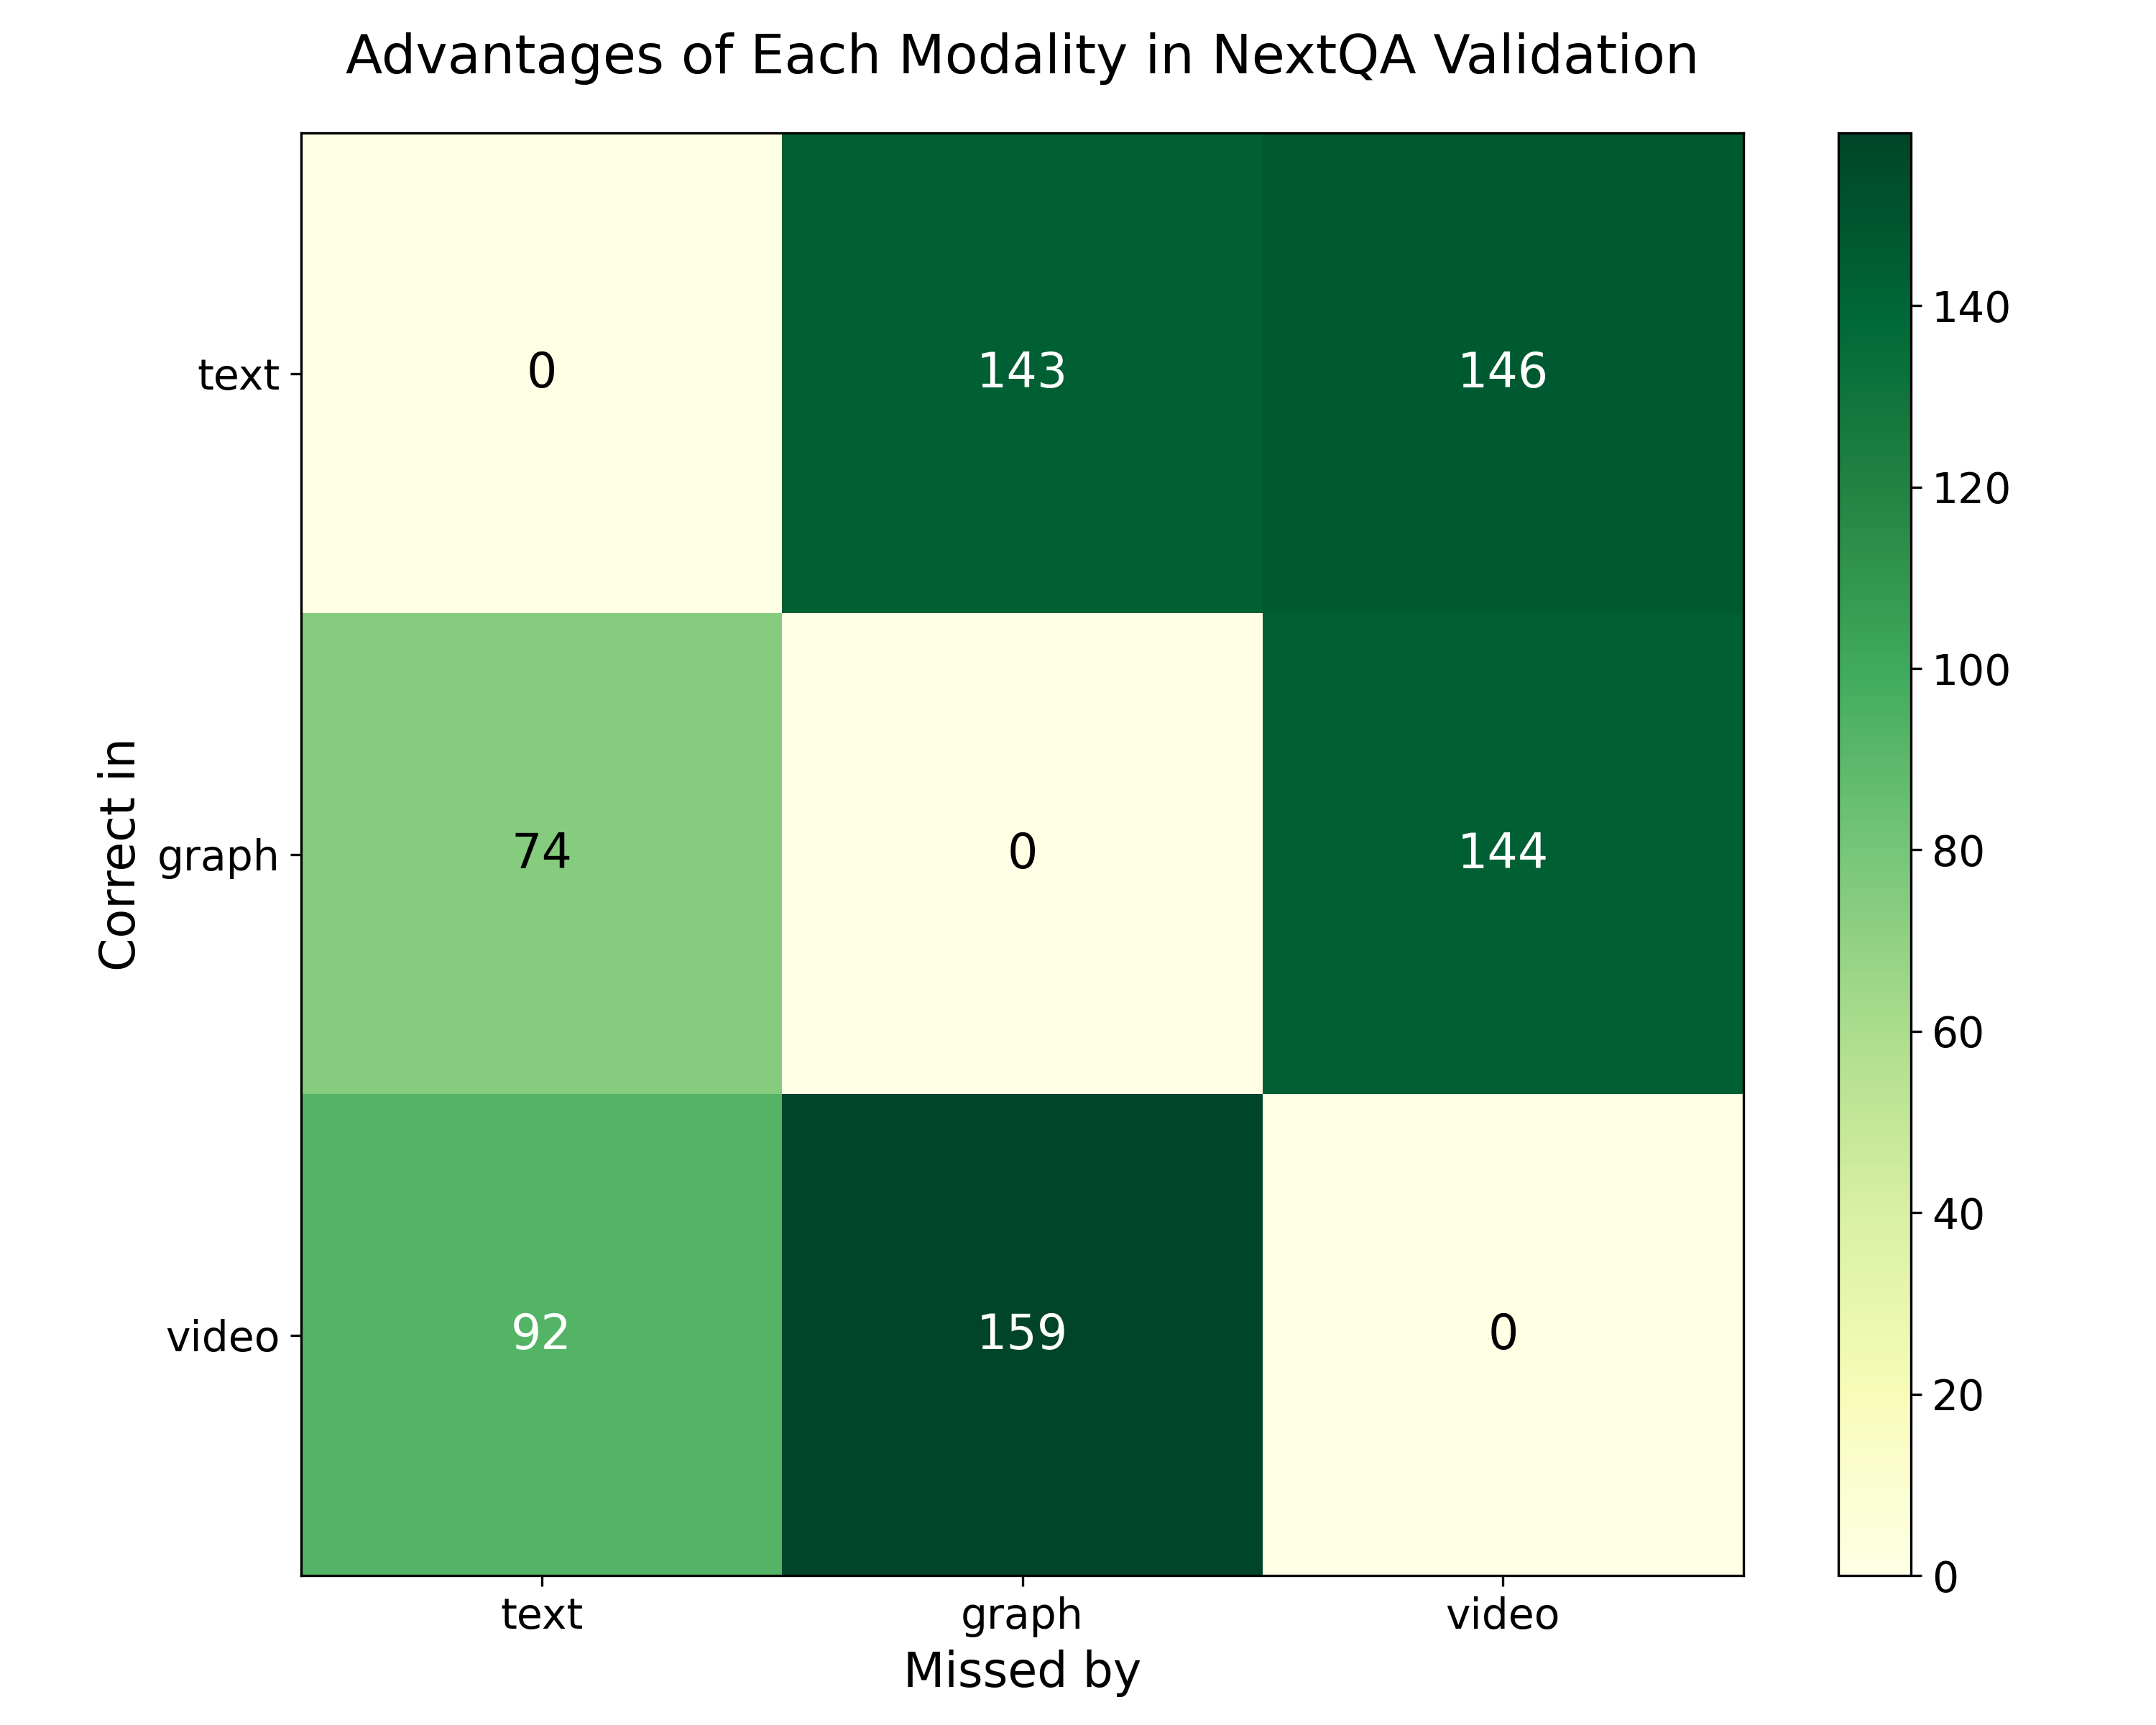

This chart was generated by the following Python code:
import json
import numpy as np
import matplotlib.pyplot as plt
from collections import defaultdict
import matplotlib.ticker as mtick
from collections import Counter

# Load JSON files
files = {
    'graph_vs_text': 'single_graph_better_than_single_text.json',
    'graph_vs_video': 'single_graph_better_than_single_video.json',
    'text_vs_graph': 'single_text_better_than_single_graph.json',
    'video_vs_text': 'single_video_better_than_single_text.json',
    'text_vs_video': 'single_text_better_than_single_video.json',
    'video_vs_graph': 'single_video_better_than_single_graph.json'
}

# Initialize counters
comparisons = defaultdict(lambda: defaultdict(int))
type_comparisons = defaultdict(lambda: defaultdict(lambda: defaultdict(int)))

# Process each file
for comparison, filename in files.items():
    with open(filename, 'r') as f:
        data = json.load(f)
    
    for qid, question in data.items():
        truth = question['truth']
        q_type = question['type']
        first_modality = comparison.split('_vs_')[0]
        second_modality = comparison.split('_vs_')[1]
        
        # Get predictions
        first_pred = question[f'single_{first_modality}']['pred']
        second_pred = question[f'single_{second_modality}']['pred']
        
        # Count advantages
        if first_pred == truth and second_pred != truth:
            comparisons[first_modality][second_modality] += 1
            type_comparisons[q_type][first_modality][second_modality] += 1
        elif second_pred == truth and first_pred != truth:
            comparisons[second_modality][first_modality] += 1
            type_comparisons[q_type][second_modality][first_modality] += 1


# Initialize accuracy counters
accuracy_counts = defaultdict(lambda: defaultdict(lambda: {'correct': 0, 'total': 0}))
majority_counts = defaultdict(lambda: {'correct': 0, 'total': 0})
multi_star_counts = defaultdict(lambda: {'correct': 0, 'total': 0})

# Load all modality data and find intersection of answered questions
modality_data = {}
all_questions = set()
for modality in ['text', 'graph', 'video']:
    if modality == 'text':
        # m = 'text_llava1.5_no_summaries'
        # m = 'text_no_summaries'
        m = 'text_with_summaries'
    elif modality == 'graph':
        # m = 'graph_no_summaries'
        m = 'graph_gpt4o_with_summaries'
    elif modality == 'video':
        m = 'video_gemini_with_summaries'

    # m = modality

    filename = f'data/nextqa/val_single_{m}.json'
    with open(filename, 'r') as f:
        data = json.load(f)
    # Get only questions with predictions
    answered_questions = {qid: q for qid, q in data.items() if 'pred' in q}
    modality_data[modality] = answered_questions
    if not all_questions:
        all_questions = set(answered_questions.keys())
    else:
        all_questions.intersection_update(answered_questions.keys())

# Verify we have exactly 1000 common questions
# assert len(all_questions) == 1000, f"Expected 1000 common questions, got {len(all_questions)}"

# Load multi-star data
with open('data/nextqa/val_multi_star_all_gemini_with_summaries.json', 'r') as f:
    multi_star_data = json.load(f)

# Process only the common questions
for qid in all_questions:
    q_type = modality_data['text'][qid]['type']  # Type is same across modalities
    truth = modality_data['text'][qid]['truth']  # Truth is same across modalities
    
    # Get all predictions for majority vote
    predictions = [modality_data[modality][qid]['pred'] for modality in ['text', 'video', 'graph']]
    majority_pred = Counter(predictions).most_common(1)[0][0]
    
    # Update majority counts
    majority_counts[q_type]['total'] += 1
    if majority_pred == truth:
        majority_counts[q_type]['correct'] += 1
    
    # Update multi-star counts
    if qid in multi_star_data:
        multi_star_counts[q_type]['total'] += 1
        if multi_star_data[qid]['pred'] == truth:
            multi_star_counts[q_type]['correct'] += 1
    
    for modality in ['text', 'graph', 'video']:
        pred = modality_data[modality][qid]['pred']
        
        # Update counts
        accuracy_counts[q_type][modality]['total'] += 1
        if pred == truth:
            accuracy_counts[q_type][modality]['correct'] += 1

# Calculate overall accuracies
overall_accuracies = {}
for modality in ['text', 'graph', 'video']:
    correct = sum(accuracy_counts[q_type][modality]['correct'] for q_type in accuracy_counts)
    total = sum(accuracy_counts[q_type][modality]['total'] for q_type in accuracy_counts)
    overall_accuracies[modality] = correct / total if total > 0 else 0

# Calculate overall majority accuracy
overall_majority_correct = sum(majority_counts[q_type]['correct'] for q_type in majority_counts)
overall_majority_total = sum(majority_counts[q_type]['total'] for q_type in majority_counts)
overall_accuracies['majority_vote'] = overall_majority_correct / overall_majority_total if overall_majority_total > 0 else 0

# Calculate overall multi-star accuracy
overall_multi_star_correct = sum(multi_star_counts[q_type]['correct'] for q_type in multi_star_counts)
overall_multi_star_total = sum(multi_star_counts[q_type]['total'] for q_type in multi_star_counts)
overall_accuracies['multi_star'] = overall_multi_star_correct / overall_multi_star_total if overall_multi_star_total > 0 else 0

# Print overall accuracies sorted by descending accuracy
print("\nOverall Accuracies:")
sorted_overall = sorted(overall_accuracies.items(), key=lambda x: x[1], reverse=True)
for modality, acc in sorted_overall:
    print(f"{modality}: {acc:.2%}")

# Calculate and print accuracies by question type, sorted by descending accuracy
print("\nAccuracies by Question Type:")
# Sort question types by number of questions in descending order
sorted_q_types = sorted(accuracy_counts.keys(), 
                       key=lambda x: accuracy_counts[x]['text']['total'], 
                       reverse=True)
for q_type in sorted_q_types:
    total_questions = accuracy_counts[q_type]['text']['total']
    print(f"\n{q_type} Questions ({total_questions} total):")
    # Get accuracies for this question type
    type_accuracies = []
    for modality in ['text', 'graph', 'video']:
        correct = accuracy_counts[q_type][modality]['correct']
        total = accuracy_counts[q_type][modality]['total']
        accuracy = correct / total if total > 0 else 0
        type_accuracies.append((modality, accuracy, correct, total))
    
    # Add majority vote accuracy
    correct = majority_counts[q_type]['correct']
    total = majority_counts[q_type]['total']
    accuracy = correct / total if total > 0 else 0
    type_accuracies.append(('majority_vote', accuracy, correct, total))
    
    # Add multi-star accuracy
    correct = multi_star_counts[q_type]['correct']
    total = multi_star_counts[q_type]['total']
    accuracy = correct / total if total > 0 else 0
    type_accuracies.append(('multi_star', accuracy, correct, total))
    
    # Sort by accuracy in descending order
    type_accuracies.sort(key=lambda x: x[1], reverse=True)
    
    # Print sorted results
    for modality, accuracy, correct, total in type_accuracies:
        print(f"{modality}: {accuracy:.2%} ({correct}/{total})")


# Create figure and axis
plt.figure(figsize=(14, 8))
ax = plt.gca()

# Prepare data for plotting
x_labels = []
x_positions = []
modality_accuracies = {'text': [], 'graph': [], 'video': [], 'majority_vote': [], 'multi_star': []}

# Add overall accuracy first
x_labels.append('Overall')
x_positions.append(0)
for modality in ['text', 'graph', 'video', 'majority_vote', 'multi_star']:
    modality_accuracies[modality].append(overall_accuracies[modality])

# Add question types
for q_type in sorted_q_types:
    x_labels.append(f"{q_type}\n({accuracy_counts[q_type]['text']['total']})")
    x_positions.append(len(x_positions))
    for modality in ['text', 'graph', 'video']:
        correct = accuracy_counts[q_type][modality]['correct']
        total = accuracy_counts[q_type][modality]['total']
        accuracy = correct / total if total > 0 else 0
        modality_accuracies[modality].append(accuracy)
    # Add majority vote accuracy
    correct = majority_counts[q_type]['correct']
    total = majority_counts[q_type]['total']
    accuracy = correct / total if total > 0 else 0
    modality_accuracies['majority_vote'].append(accuracy)
    # Add multi-star accuracy
    correct = multi_star_counts[q_type]['correct']
    total = multi_star_counts[q_type]['total']
    accuracy = correct / total if total > 0 else 0
    modality_accuracies['multi_star'].append(accuracy)

# Set up bar positions and width
bar_width = 0.15
x = np.arange(len(x_labels))

# Plot bars for each modality
modalities = ['text', 'graph', 'video', 'majority_vote', 'multi_star']
for i, modality in enumerate(modalities):
    ax.bar(x + i*bar_width, modality_accuracies[modality], 
           width=bar_width, label='Majority Vote' if modality == 'majority_vote' else ('Multi-Star' if modality == 'multi_star' else modality.capitalize()))

# Add labels and title
ax.set_xlabel('Question Type (Total Questions)', fontsize=14)
ax.set_ylabel('Accuracy', fontsize=14)
ax.set_title('Accuracy by Question Type and Modality', fontsize=16, pad=20)
ax.set_xticks(x + bar_width * 2)
ax.set_xticklabels(x_labels, fontsize=12)
ax.legend(fontsize=12)

# Format y-axis as percentage
ax.yaxis.set_major_formatter(mtick.PercentFormatter(1.0))

# Add grid for better readability
ax.grid(True, axis='y', alpha=0.3)

# Adjust layout and save
plt.tight_layout()
plt.savefig('modality_advantages_bar_chart.png', dpi=300)
plt.close()


def create_heatmap(data, title, filename):
    """Helper function to create and save a heatmap"""
    modalities = ['text', 'graph', 'video']
    data_matrix = [[data[m1][m2] for m2 in modalities] for m1 in modalities]

    fig, ax = plt.subplots(figsize=(10, 8))
    im = ax.imshow(data_matrix, cmap='YlGn')

    ax.set_xticks(range(len(modalities)))
    ax.set_yticks(range(len(modalities)))
    ax.set_xticklabels(modalities, fontsize=14)
    ax.set_yticklabels(modalities, fontsize=14)
    ax.set_xlabel('Missed by', fontsize=16)
    ax.set_ylabel('Correct in', fontsize=16)
    plt.title(title, fontsize=18, pad=20)

    for i in range(len(modalities)):
        for j in range(len(modalities)):
            text_color = 'white' if data_matrix[i][j] > (max(map(max, data_matrix)) / 2) else 'black'
            text = ax.text(j, i, data_matrix[i][j],
                          ha="center", va="center", color=text_color, fontsize=16)

    cbar = plt.colorbar(im)
    cbar.ax.tick_params(labelsize=14)
    plt.tight_layout()
    plt.savefig(filename, dpi=300)
    plt.close()


# Create overall heatmap
create_heatmap(comparisons, 
              'Advantages of Each Modality in NextQA Validation',
              'modality_advantages.png')

# Create heatmaps for each question type and print accuracy rankings
for q_type, type_data in type_comparisons.items():
    create_heatmap(type_data,
                  f'Advantages by Modality for {q_type} Questions',
                  f'modality_advantages_{q_type}.png')


"""
Calculate agreement distribution by question type
"""
# Calculate agreement counts
def calculate_agreement_counts():
    agreement_counts = defaultdict(lambda: {
        'all_agree': {'correct': 0, 'incorrect': 0},
        'two_agree': {
            'video_text': {'correct': 0, 'incorrect': 0},
            'text_graph': {'correct': 0, 'incorrect': 0},
            'graph_video': {'correct': 0, 'incorrect': 0}
        }, 
        'all_disagree': {
            'video_correct': 0,
            'text_correct': 0,
            'graph_correct': 0,
            'none_correct': 0
        },
        'total': 0
    })
    
    # Process each question
    for qid in all_questions:
        q_type = modality_data['text'][qid]['type']
        predictions = {
            modality: modality_data[modality][qid]['pred'] 
            for modality in ['text', 'video', 'graph']
        }
        ground_truth = modality_data['text'][qid]['truth']
        
        # Count unique predictions
        unique_preds = len(set(predictions.values()))
        
        # Update counts
        agreement_counts[q_type]['total'] += 1
        if unique_preds == 1:  # All agree
            # Check if the agreed prediction is correct
            if list(predictions.values())[0] == ground_truth:
                agreement_counts[q_type]['all_agree']['correct'] += 1
            else:
                agreement_counts[q_type]['all_agree']['incorrect'] += 1
        elif unique_preds == 2:  # Two agree
            # Determine which two modalities agree
            if predictions['video'] == predictions['text'] != predictions['graph']:
                majority_pred = predictions['video']  # Same as text
                if majority_pred == ground_truth:
                    agreement_counts[q_type]['two_agree']['video_text']['correct'] += 1
                else:
                    agreement_counts[q_type]['two_agree']['video_text']['incorrect'] += 1
            elif predictions['text'] == predictions['graph'] != predictions['video']:
                majority_pred = predictions['text']  # Same as graph
                if majority_pred == ground_truth:
                    agreement_counts[q_type]['two_agree']['text_graph']['correct'] += 1
                else:
                    agreement_counts[q_type]['two_agree']['text_graph']['incorrect'] += 1
            elif predictions['graph'] == predictions['video'] != predictions['text']:
                majority_pred = predictions['graph']  # Same as video
                if majority_pred == ground_truth:
                    agreement_counts[q_type]['two_agree']['graph_video']['correct'] += 1
                else:
                    agreement_counts[q_type]['two_agree']['graph_video']['incorrect'] += 1
        else:  # All disagree
            # Check which modality (if any) got it right
            if predictions['video'] == ground_truth:
                agreement_counts[q_type]['all_disagree']['video_correct'] += 1
            elif predictions['text'] == ground_truth:
                agreement_counts[q_type]['all_disagree']['text_correct'] += 1
            elif predictions['graph'] == ground_truth:
                agreement_counts[q_type]['all_disagree']['graph_correct'] += 1
            else:
                agreement_counts[q_type]['all_disagree']['none_correct'] += 1
            
    return agreement_counts

# Calculate agreement percentages
agreement_counts = calculate_agreement_counts()

# Calculate overall percentages
overall_counts = {
    'all_agree': {'correct': 0, 'incorrect': 0},
    'two_agree': {
        'video_text': {'correct': 0, 'incorrect': 0},
        'text_graph': {'correct': 0, 'incorrect': 0},
        'graph_video': {'correct': 0, 'incorrect': 0}
    }, 
    'all_disagree': {
        'video_correct': 0,
        'text_correct': 0,
        'graph_correct': 0,
        'none_correct': 0
    },
    'total': 0
}

for q_type in agreement_counts:
    overall_counts['all_agree']['correct'] += agreement_counts[q_type]['all_agree']['correct']
    overall_counts['all_agree']['incorrect'] += agreement_counts[q_type]['all_agree']['incorrect']
    overall_counts['total'] += agreement_counts[q_type]['total']
    for pair in ['video_text', 'text_graph', 'graph_video']:
        overall_counts['two_agree'][pair]['correct'] += agreement_counts[q_type]['two_agree'][pair]['correct']
        overall_counts['two_agree'][pair]['incorrect'] += agreement_counts[q_type]['two_agree'][pair]['incorrect']
    for key in ['video_correct', 'text_correct', 'graph_correct', 'none_correct']:
        overall_counts['all_disagree'][key] += agreement_counts[q_type]['all_disagree'][key]

# Set up the plot
plt.figure(figsize=(15, 8))

# Prepare data for plotting
x = np.arange(len(sorted_q_types) + 1)  # +1 for overall
width = 0.25

# Calculate percentages for overall and each question type
all_agree_correct_percentages = []
all_agree_incorrect_percentages = []
video_text_correct_percentages = []
video_text_incorrect_percentages = []
text_graph_correct_percentages = []
text_graph_incorrect_percentages = []
graph_video_correct_percentages = []
graph_video_incorrect_percentages = []
all_disagree_video_correct_percentages = []
all_disagree_text_correct_percentages = []
all_disagree_graph_correct_percentages = []
all_disagree_none_correct_percentages = []
labels = ['Overall'] + sorted_q_types

for label in labels:
    counts = overall_counts if label == 'Overall' else agreement_counts[label]
    total = counts['total']
    if total > 0:
        all_agree_correct_pct = (counts['all_agree']['correct'] / total) * 100
        all_agree_incorrect_pct = (counts['all_agree']['incorrect'] / total) * 100
        
        video_text_correct_pct = (counts['two_agree']['video_text']['correct'] / total) * 100
        video_text_incorrect_pct = (counts['two_agree']['video_text']['incorrect'] / total) * 100
        
        text_graph_correct_pct = (counts['two_agree']['text_graph']['correct'] / total) * 100
        text_graph_incorrect_pct = (counts['two_agree']['text_graph']['incorrect'] / total) * 100
        
        graph_video_correct_pct = (counts['two_agree']['graph_video']['correct'] / total) * 100
        graph_video_incorrect_pct = (counts['two_agree']['graph_video']['incorrect'] / total) * 100
        
        all_disagree_video_correct_pct = (counts['all_disagree']['video_correct'] / total) * 100
        all_disagree_text_correct_pct = (counts['all_disagree']['text_correct'] / total) * 100
        all_disagree_graph_correct_pct = (counts['all_disagree']['graph_correct'] / total) * 100
        all_disagree_none_correct_pct = (counts['all_disagree']['none_correct'] / total) * 100
        
        all_agree_correct_percentages.append(all_agree_correct_pct)
        all_agree_incorrect_percentages.append(all_agree_incorrect_pct)
        video_text_correct_percentages.append(video_text_correct_pct)
        video_text_incorrect_percentages.append(video_text_incorrect_pct)
        text_graph_correct_percentages.append(text_graph_correct_pct)
        text_graph_incorrect_percentages.append(text_graph_incorrect_pct)
        graph_video_correct_percentages.append(graph_video_correct_pct)
        graph_video_incorrect_percentages.append(graph_video_incorrect_pct)
        all_disagree_video_correct_percentages.append(all_disagree_video_correct_pct)
        all_disagree_text_correct_percentages.append(all_disagree_text_correct_pct)
        all_disagree_graph_correct_percentages.append(all_disagree_graph_correct_pct)
        all_disagree_none_correct_percentages.append(all_disagree_none_correct_pct)
    else:
        all_agree_correct_percentages.append(0)
        all_agree_incorrect_percentages.append(0)
        video_text_correct_percentages.append(0)
        video_text_incorrect_percentages.append(0)
        text_graph_correct_percentages.append(0)
        text_graph_incorrect_percentages.append(0)
        graph_video_correct_percentages.append(0)
        graph_video_incorrect_percentages.append(0)
        all_disagree_video_correct_percentages.append(0)
        all_disagree_text_correct_percentages.append(0)
        all_disagree_graph_correct_percentages.append(0)
        all_disagree_none_correct_percentages.append(0)

# Plot bars
# Split all_agree into correct and incorrect
plt.bar(x - width, all_agree_correct_percentages, width, label='All Agree (Correct)', color='darkgreen')
plt.bar(x - width, all_agree_incorrect_percentages, width, bottom=all_agree_correct_percentages, 
        label='All Agree (Incorrect)', color='lightgreen')

# Define colors for correct and incorrect
video_text_colors = ['#3498db', '#85c1e9']    # Bright blue and lighter blue
text_graph_colors = ['#f1c40f', '#f7dc6f']    # Bright yellow and lighter gold
graph_video_colors = ['#9b59b6', '#d7bde2']   # Bright purple and lighter lavender

# Stack the three types of two-agree with correct/incorrect split
bottom_vt = np.zeros(len(x))
plt.bar(x, video_text_correct_percentages, width, bottom=bottom_vt, 
        label='Video-Text Agree (Correct)', color=video_text_colors[0])
bottom_vt += video_text_correct_percentages
plt.bar(x, video_text_incorrect_percentages, width, bottom=bottom_vt, 
        label='Video-Text Agree (Incorrect)', color=video_text_colors[1])
bottom_vt += video_text_incorrect_percentages

plt.bar(x, text_graph_correct_percentages, width, bottom=bottom_vt, 
        label='Text-Graph Agree (Correct)', color=text_graph_colors[0])
bottom_tg = bottom_vt + text_graph_correct_percentages
plt.bar(x, text_graph_incorrect_percentages, width, bottom=bottom_tg, 
        label='Text-Graph Agree (Incorrect)', color=text_graph_colors[1])
bottom_tg += text_graph_incorrect_percentages

plt.bar(x, graph_video_correct_percentages, width, bottom=bottom_tg, 
        label='Graph-Video Agree (Correct)', color=graph_video_colors[0])
bottom_gv = bottom_tg + graph_video_correct_percentages
plt.bar(x, graph_video_incorrect_percentages, width, bottom=bottom_gv, 
        label='Graph-Video Agree (Incorrect)', color=graph_video_colors[1])

# Define colors for all disagree
all_disagree_colors = ['#8B0000', '#B22222', '#FF0000', '#FF6347']  # Dark to light red

# Stack the all disagree categories
bottom_ad = np.zeros(len(x))
plt.bar(x + width, all_disagree_video_correct_percentages, width, bottom=bottom_ad, 
        label='All Disagree (Video Correct)', color=all_disagree_colors[0])
bottom_ad += all_disagree_video_correct_percentages

plt.bar(x + width, all_disagree_text_correct_percentages, width, bottom=bottom_ad, 
        label='All Disagree (Text Correct)', color=all_disagree_colors[1])
bottom_ad += all_disagree_text_correct_percentages

plt.bar(x + width, all_disagree_graph_correct_percentages, width, bottom=bottom_ad, 
        label='All Disagree (Graph Correct)', color=all_disagree_colors[2])
bottom_ad += all_disagree_graph_correct_percentages

plt.bar(x + width, all_disagree_none_correct_percentages, width, bottom=bottom_ad, 
        label='All Disagree (None Correct)', color=all_disagree_colors[3])

# Customize plot
plt.rcParams.update({'font.size': 14})
plt.xlabel('Question Type', fontsize=16)
plt.ylabel('Percentage of Questions', fontsize=16)
plt.title('Agreement Distribution by Question Type', fontsize=18)
plt.xticks(x, labels, fontsize=14, rotation=45, ha='right')
plt.legend(fontsize=12)
plt.ylim(0, 100)
plt.grid(True, axis='y', alpha=0.3)

# Add percentage labels on bars
def add_labels(x_pos, heights, width):
    for i, height in enumerate(heights):
        if height > 1:  # Only add label if segment is at least 1%
            plt.text(x_pos[i], height, f'{int(height)}%', 
                    ha='center', va='bottom')

# Add labels for all-agree correct and incorrect
for i in range(len(x)):
    # All agree correct
    if all_agree_correct_percentages[i] > 1:
        plt.text(x[i] - width, all_agree_correct_percentages[i]/2, 
                f'{int(all_agree_correct_percentages[i])}%', 
                ha='center', va='center', fontsize=12, color='white')
    
    # All agree incorrect
    if all_agree_incorrect_percentages[i] > 1:
        mid_point = all_agree_correct_percentages[i] + all_agree_incorrect_percentages[i]/2
        plt.text(x[i] - width, mid_point, 
                f'{int(all_agree_incorrect_percentages[i])}%', 
                ha='center', va='center', fontsize=12)
    
    # Total all_agree percentage
    total_all_agree = all_agree_correct_percentages[i] + all_agree_incorrect_percentages[i]
    if total_all_agree > 1:
        plt.text(x[i] - width, total_all_agree, f'{int(total_all_agree)}%',
                ha='center', va='bottom', fontsize=12)

# Add labels for all-disagree segments
for i in range(len(x)):
    # Video correct
    if all_disagree_video_correct_percentages[i] >= 2:
        plt.text(x[i] + width, all_disagree_video_correct_percentages[i]/2, 
                f'{int(all_disagree_video_correct_percentages[i])}%', 
                ha='center', va='center', fontsize=12, color='white')
    
    # Text correct
    if all_disagree_text_correct_percentages[i] >= 2:
        mid_point = all_disagree_video_correct_percentages[i] + all_disagree_text_correct_percentages[i]/2
        plt.text(x[i] + width, mid_point, 
                f'{int(all_disagree_text_correct_percentages[i])}%', 
                ha='center', va='center', fontsize=12, color='white')
    
    # Graph correct
    if all_disagree_graph_correct_percentages[i] >= 2:
        mid_point = all_disagree_video_correct_percentages[i] + all_disagree_text_correct_percentages[i] + all_disagree_graph_correct_percentages[i]/2
        plt.text(x[i] + width, mid_point, 
                f'{int(all_disagree_graph_correct_percentages[i])}%', 
                ha='center', va='center', fontsize=12, color='white')
    
    # None correct
    if all_disagree_none_correct_percentages[i] >= 2:
        mid_point = all_disagree_video_correct_percentages[i] + all_disagree_text_correct_percentages[i] + all_disagree_graph_correct_percentages[i] + all_disagree_none_correct_percentages[i]/2
        plt.text(x[i] + width, mid_point, 
                f'{int(all_disagree_none_correct_percentages[i])}%', 
                ha='center', va='center', fontsize=12)
    
    # Total all_disagree percentage
    total_all_disagree = (all_disagree_video_correct_percentages[i] + all_disagree_text_correct_percentages[i] + 
                         all_disagree_graph_correct_percentages[i] + all_disagree_none_correct_percentages[i])
    if total_all_disagree > 1:
        plt.text(x[i] + width, total_all_disagree, f'{int(total_all_disagree)}%',
                ha='center', va='bottom', fontsize=12)

# Add labels for stacked bars (only if segment is at least 1%)
for i in range(len(x)):
    # Video-Text correct
    if video_text_correct_percentages[i] > 1:
        plt.text(x[i], video_text_correct_percentages[i]/2, 
                f'{int(video_text_correct_percentages[i])}%', 
                ha='center', va='center', fontsize=12)
    
    # Video-Text incorrect
    if video_text_incorrect_percentages[i] > 1:
        mid_point = video_text_correct_percentages[i] + video_text_incorrect_percentages[i]/2
        plt.text(x[i], mid_point, 
                f'{int(video_text_incorrect_percentages[i])}%', 
                ha='center', va='center', fontsize=12)
    
    # Text-Graph correct
    if text_graph_correct_percentages[i] > 1:
        mid_point = video_text_correct_percentages[i] + video_text_incorrect_percentages[i] + text_graph_correct_percentages[i]/2
        plt.text(x[i], mid_point, 
                f'{int(text_graph_correct_percentages[i])}%', 
                ha='center', va='center', fontsize=12)
    
    # Text-Graph incorrect
    if text_graph_incorrect_percentages[i] > 1:
        mid_point = video_text_correct_percentages[i] + video_text_incorrect_percentages[i] + text_graph_correct_percentages[i] + text_graph_incorrect_percentages[i]/2
        plt.text(x[i], mid_point, 
                f'{int(text_graph_incorrect_percentages[i])}%', 
                ha='center', va='center', fontsize=12)
    
    # Graph-Video correct
    if graph_video_correct_percentages[i] > 1:
        mid_point = video_text_correct_percentages[i] + video_text_incorrect_percentages[i] + text_graph_correct_percentages[i] + text_graph_incorrect_percentages[i] + graph_video_correct_percentages[i]/2
        plt.text(x[i], mid_point, 
                f'{int(graph_video_correct_percentages[i])}%', 
                ha='center', va='center', fontsize=12)
    
    # Graph-Video incorrect
    if graph_video_incorrect_percentages[i] > 1:
        mid_point = video_text_correct_percentages[i] + video_text_incorrect_percentages[i] + text_graph_correct_percentages[i] + text_graph_incorrect_percentages[i] + graph_video_correct_percentages[i] + graph_video_incorrect_percentages[i]/2
        plt.text(x[i], mid_point, 
                f'{int(graph_video_incorrect_percentages[i])}%', 
                ha='center', va='center', fontsize=12)
    
    # Total two-agree percentage
    total_two_agree = (video_text_correct_percentages[i] + video_text_incorrect_percentages[i] + 
                       text_graph_correct_percentages[i] + text_graph_incorrect_percentages[i] + 
                       graph_video_correct_percentages[i] + graph_video_incorrect_percentages[i])
    if total_two_agree > 1:
        plt.text(x[i], total_two_agree, f'{int(total_two_agree)}%',
                ha='center', va='bottom', fontsize=12)

plt.tight_layout()
plt.savefig('agreement_distribution.png', dpi=300)
plt.close()




# Calculate and visualize Cohen's Kappa scores
from sklearn.metrics import cohen_kappa_score
import seaborn as sns

def calculate_kappa_matrix():
    """Calculate Cohen's Kappa agreement between modalities for all questions"""
    modalities = ['text', 'graph', 'video']
    kappa_matrix = np.zeros((3,3))
    
    # Get predictions for all questions
    predictions = {
        modality: [modality_data[modality][qid]['pred'] 
                  for qid in all_questions]
        for modality in modalities
    }
    
    # Calculate kappa for each pair
    for i, mod1 in enumerate(modalities):
        for j, mod2 in enumerate(modalities):
            if i != j:
                kappa = cohen_kappa_score(predictions[mod1], predictions[mod2])
                kappa_matrix[i,j] = kappa
            else:
                kappa_matrix[i,j] = 1.0  # Perfect agreement with self
                
    return kappa_matrix, modalities

def calculate_kappa_by_type():
    """Calculate Cohen's Kappa agreement between modalities by question type"""
    modalities = ['text', 'graph', 'video']
    type_kappas = {}
    
    # Group questions by type
    questions_by_type = defaultdict(list)
    for qid in all_questions:
        q_type = modality_data['text'][qid]['type']
        questions_by_type[q_type].append(qid)
    
    # Calculate kappa matrices for each type
    for q_type, qids in questions_by_type.items():
        kappa_matrix = np.zeros((3,3))
        
        predictions = {
            modality: [modality_data[modality][qid]['pred'] 
                      for qid in qids]
            for modality in modalities
        }
        
        for i, mod1 in enumerate(modalities):
            for j, mod2 in enumerate(modalities):
                if i != j:
                    kappa = cohen_kappa_score(predictions[mod1], predictions[mod2])
                    kappa_matrix[i,j] = kappa
                else:
                    kappa_matrix[i,j] = 1.0
                    
        type_kappas[q_type] = kappa_matrix
        
    return type_kappas, modalities
# Calculate overall kappa scores
overall_kappa, modalities = calculate_kappa_matrix()

# Calculate and plot kappa scores by question type
type_kappas, modalities = calculate_kappa_by_type()

# Set up the plot
plt.figure(figsize=(15, 8))

# Extract agreement pairs
def get_agreement_pairs(kappa_matrix):
    video_text = kappa_matrix[modalities.index('video'), modalities.index('text')]
    text_graph = kappa_matrix[modalities.index('text'), modalities.index('graph')]
    graph_video = kappa_matrix[modalities.index('graph'), modalities.index('video')]
    return [video_text, text_graph, graph_video]

# Get data for all question types and overall 
all_agreements = []
all_agreements.append(get_agreement_pairs(overall_kappa))
for q_type in sorted_q_types:
    all_agreements.append(get_agreement_pairs(type_kappas[q_type]))

# Set up bar positions
x = np.arange(len(sorted_q_types) + 1)  # +1 for overall
width = 0.25  # width of bars

# Plot bars for each pair
plt.bar(x - width, [agreements[0] for agreements in all_agreements], width, label='Video-Text')
plt.bar(x, [agreements[1] for agreements in all_agreements], width, label='Text-Graph')
plt.bar(x + width, [agreements[2] for agreements in all_agreements], width, label='Graph-Video')

# Customize plot
plt.rcParams.update({'font.size': 14})  # Increase base font size
plt.xlabel('Question Type', fontsize=16)
plt.ylabel('Cohen\'s Kappa Score', fontsize=16)
plt.title('Agreement Between Modalities by Question Type', fontsize=18)
plt.xticks(x, ['Overall'] + sorted_q_types, fontsize=14)
plt.legend(fontsize=14)
plt.ylim(0, 1)
plt.grid(True, axis='y', alpha=0.3)

plt.tight_layout()
plt.savefig('kappa_agreement_comparison.png', dpi=300)
plt.close()
